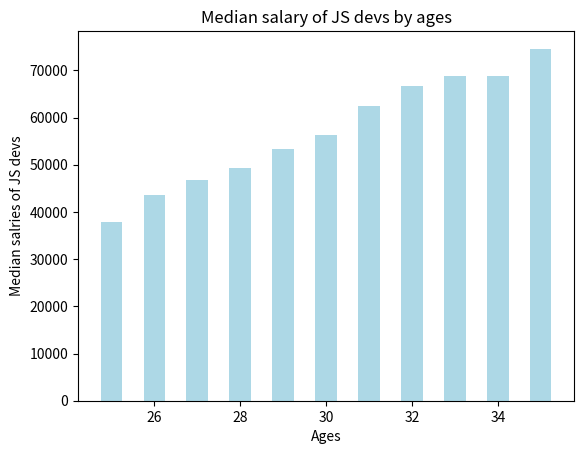

Source code (Python):


from matplotlib import pyplot as plt
ages_x = [25, 26, 27, 28, 29, 30, 31, 32, 33, 34, 35]

js_dev_y = [37810, 43515, 46823, 49293, 53437,
             56373, 62375, 66674, 68745, 68746, 74583]
plt.bar(ages_x,js_dev_y,color="lightblue",width=.5)
plt.title("Median salary of JS devs by ages")
plt.xlabel("Ages")
plt.ylabel("Median salries of JS devs")
plt.show()